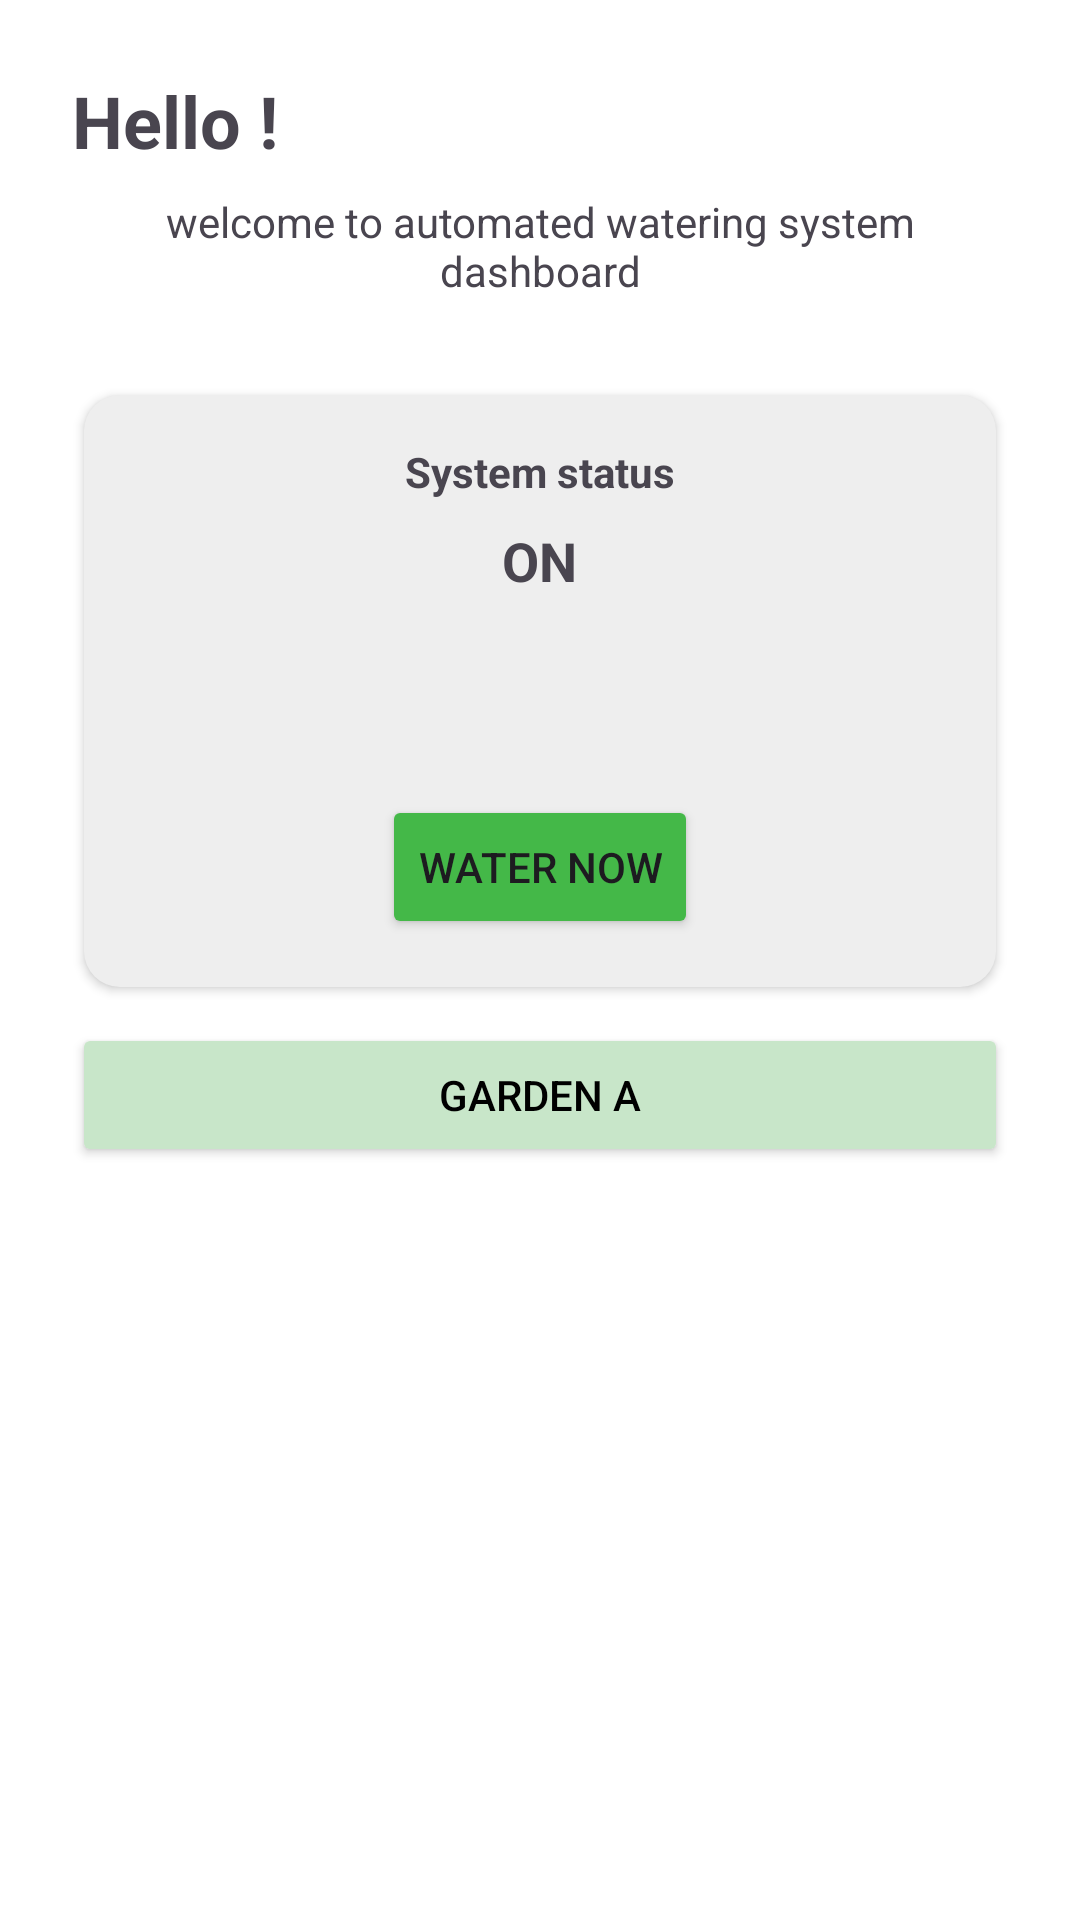

Produce the Android XML layout that renders to this screen, including the resource entries it uses.
<!-- AndroidManifest.xml: application theme Theme.AWS -->
<!-- res/layout/fragment_home.xml -->
<RelativeLayout xmlns:android="http://schemas.android.com/apk/res/android"
    xmlns:app="http://schemas.android.com/apk/res-auto"
    android:layout_width="match_parent"
    android:layout_height="match_parent"
    android:background="@android:color/white">

    <ScrollView
        android:id="@+id/scrollContent"
        android:layout_width="match_parent"
        android:layout_height="match_parent"
        android:fillViewport="true">

        <LinearLayout
            android:layout_width="match_parent"
            android:layout_height="wrap_content"
            android:orientation="vertical"
            android:padding="24dp"
            android:gravity="center_horizontal">

            <LinearLayout
                android:layout_width="match_parent"
                android:layout_height="wrap_content"
                android:orientation="horizontal"
                android:layout_marginTop="0dp">

                <TextView
                    android:layout_width="0dp"
                    android:layout_height="wrap_content"
                    android:layout_weight="1"
                    android:text="Hello !"
                    android:textSize="24sp"
                    android:textStyle="bold" />

                <ImageButton
                    android:id="@+id/buttonSettings"
                    android:layout_width="wrap_content"
                    android:layout_height="wrap_content"
                    android:background="?attr/selectableItemBackgroundBorderless"
                    android:src="@drawable/setting"
                    app:tint="@android:color/black" />
            </LinearLayout>


            <TextView
                android:layout_width="wrap_content"
                android:layout_height="wrap_content"
                android:text="welcome to automated watering system dashboard"
                android:textAlignment="center"
                android:layout_marginTop="8dp" />

            <LinearLayout
                android:layout_width="match_parent"
                android:layout_height="wrap_content"
                android:orientation="vertical"
                android:padding="16dp"
                android:layout_marginTop="32dp"
                android:backgroundTint="#EEEEEE"
                android:backgroundTintMode="src_in"
                android:layout_marginHorizontal="4dp"
                android:elevation="2dp"
                android:background="@drawable/rounded_corner">

                <TextView
                    android:layout_width="wrap_content"
                    android:layout_height="wrap_content"
                    android:layout_gravity="center"
                    android:text="System status"
                    android:textStyle="bold" />

                <TextView
                    android:layout_width="wrap_content"
                    android:layout_height="wrap_content"
                    android:layout_gravity="center"
                    android:text="ON"
                    android:textSize="18sp"
                    android:textStyle="bold"
                    android:layout_marginTop="8dp" />


                <TextView
                    android:id="@+id/textModeStatus"
                    android:layout_width="wrap_content"
                    android:layout_height="wrap_content"
                    android:text=""
                    android:textStyle="bold"
                    android:layout_gravity="center"
                    android:layout_marginTop="12dp" />

                <TextView
                    android:id="@+id/textModeDescription"
                    android:layout_width="wrap_content"
                    android:layout_height="wrap_content"
                    android:text=""
                    android:textSize="14sp"
                    android:layout_gravity="center"
                    android:layout_marginTop="4dp"
                    android:textColor="#666666" />

                <TextView
                    android:id="@+id/textCountdown"
                    android:layout_width="wrap_content"
                    android:layout_height="wrap_content"
                    android:text="Next watering in: -"
                    android:layout_gravity="center"
                    android:layout_marginTop="8dp"
                    android:visibility="gone" />



                <Button
                    android:id="@+id/buttonWaterNow"
                    android:layout_width="wrap_content"
                    android:layout_height="wrap_content"
                    android:layout_gravity="center"
                    android:text="WATER NOW"
                    android:layout_marginTop="12dp"
                    android:backgroundTint="#44B848" />
            </LinearLayout>

            <Button
                android:id="@+id/buttonZone2"
                android:layout_width="match_parent"
                android:layout_height="wrap_content"
                android:textColor="@color/black"
                android:text="Garden A"
                android:layout_marginTop="12dp"
                android:backgroundTint="#C8E6C9" />


        </LinearLayout>


    </ScrollView>


</RelativeLayout>
<!-- resources referenced by this layout -->
<resources>
  <color name="black">#FF000000</color>
  <!-- drawable rounded_corner (drawable) -->
  <shape xmlns:android="http://schemas.android.com/apk/res/android"
      android:shape="rectangle">
      <solid android:color="#F6F6F6"/>
      <corners android:radius="12dp"/>
  </shape>
  <style name="Theme.AWS" parent="Base.Theme.AWS" />
  <style name="Base.Theme.AWS" parent="Theme.Material3.DayNight.NoActionBar">
          
  
          
          <item name="android:statusBarColor">#88AAAAAA</item>
  
          
          <item name="android:windowLightStatusBar">false</item>
  
          
          
      </style>
</resources>
